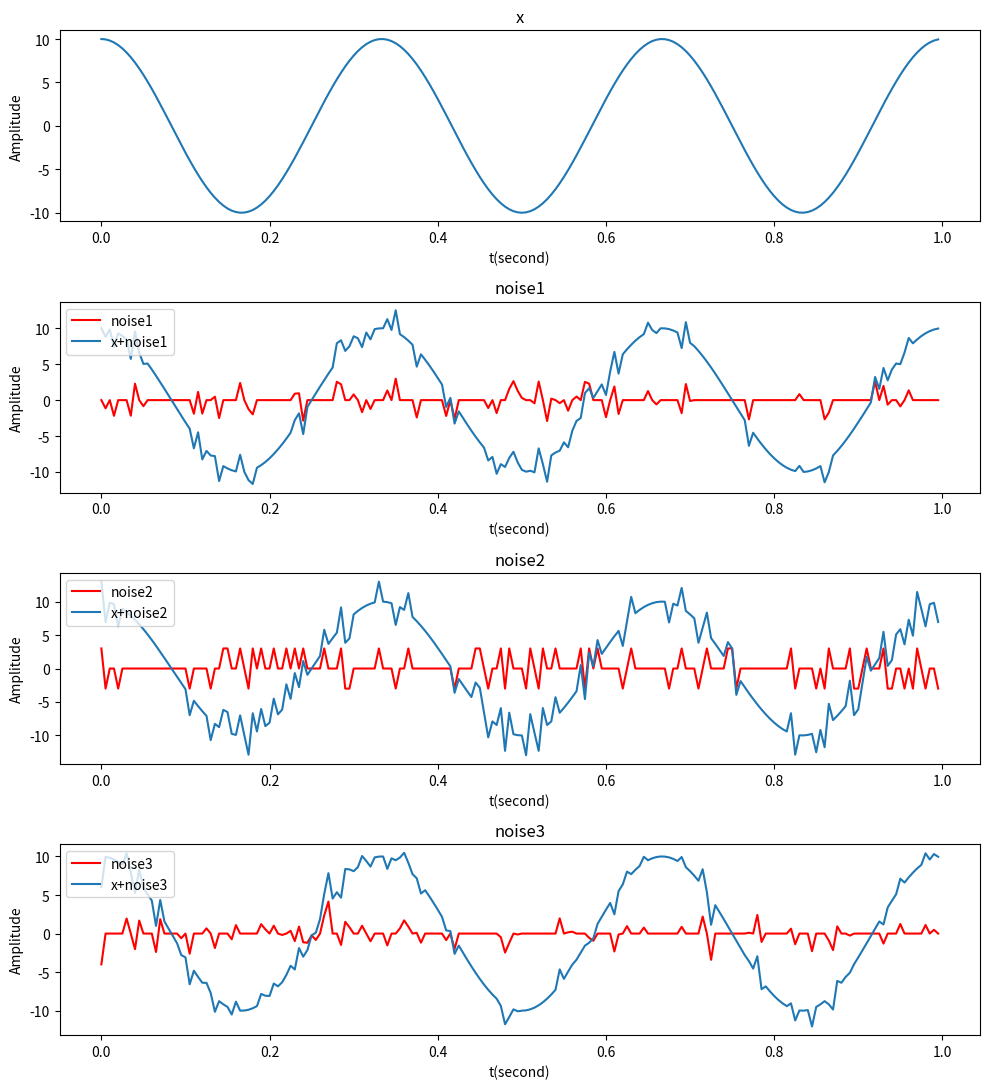

Reproduce this figure in Python.
#第一批  第一題
import matplotlib.pyplot as plt
import numpy as np
import numpy.random as random

t = np.linspace(0,1,200,endpoint=False)
x = 10 * np.cos(2 * np.pi * 3 * t)  #原始訊號

a_noise1 = 3  # noise1的振幅大小
a_noise2 = 3  # noise1的振幅大小

p_noise1 = 30  # noise1的30%雜訊
p_noise2 = 30  # noise2的30%雜訊
p_noise3 = 30  # noise3的30%雜訊

a_noise3 = 0   # noise3的平均值
s_noise3 = 1.5  # noise3的標準差

noise1 = np.zeros(x.size)  # 30%均勻雜訊
for i in range(x.size):
  p1 = random.uniform(0,1)
  if p1 <= p_noise1/100 :
    noise1[i] = random.uniform(-a_noise1,a_noise1,1)

y1 = x+noise1    #原始訊號+30%均勻雜訊

noise2 = np.zeros(x.size)   # 30%脈衝雜訊
for i in range(x.size):    
  p1 = random.uniform(0,1)
  if p1 <= p_noise2/100 :    
    p2=random.uniform(0,1)
    if p2<0.5:
      noise2[i]= a_noise2
    else:
      noise2[i]= -a_noise2

y2 = x+noise2   #原始訊號+30%脈衝雜訊


noise3 = np.zeros(x.size)   # 30%高斯雜訊
for i in range(x.size):    
  p1 = random.uniform(0,1)
  if p1 <= p_noise3/100 :    
    noise3[i] = random.normal(a_noise3 , s_noise3 , 1)   #高斯雜訊(平均值,標準差,個數)

y3 = x+noise3  #原始訊號+30%高斯雜訊

f, ax = plt.subplots(4,1,figsize=(10,11))


ax[0].plot(t,x)  #圖一 原始訊號
ax[0].set_title("x") #標題Title
ax[0].set_xlabel("t(second)")  #X軸標籤
ax[0].set_ylabel("Amplitude")  #Y軸標籤


#圖二 紅色:30%均勻雜訊   藍色:原始訊號+30%均勻雜訊
ax[1].plot(t,noise1,label="noise1",color="red")  #圖二 紅色:30%均勻雜訊
ax[1].plot(t,y1,label="x+noise1")         #圖二 藍色:原始訊號+30%均勻雜訊
ax[1].legend(loc="upper left")          #圖例位置 左上
ax[1].set_title("noise1")               #標題Title
ax[1].set_xlabel("t(second)")             #X軸標籤
ax[1].set_ylabel("Amplitude")             #Y軸標籤

#圖三 紅色:30%脈衝雜訊  藍色:原始訊號+30%脈衝雜訊
ax[2].plot(t,noise2,label="noise2",color="red") #圖三 紅色:30%脈衝雜訊
ax[2].plot(t,y2,label="x+noise2")        #圖三 藍色:原始訊號+30%脈衝雜訊 
ax[2].legend(loc="upper left")         #圖例位置 左上
ax[2].set_title("noise2")              #標題Title
ax[2].set_xlabel("t(second)")            #X軸標籤
ax[2].set_ylabel("Amplitude")            #Y軸標籤

#圖四 紅色:30%高斯雜訊 藍色:原始訊號+30%高斯雜訊
ax[3].plot(t,noise3,label="noise3",color="red")  #圖四 紅色:30%高斯雜訊
ax[3].plot(t,y3,label="x+noise3")         #圖四 藍色:原始訊號+30%高斯雜訊
ax[3].legend(loc="upper left")          #圖例位置 左上
ax[3].set_title("noise3")               #標題Title
ax[3].set_xlabel("t(second)")             #X軸標籤
ax[3].set_ylabel("Amplitude")             #Y軸標籤

plt.tight_layout()  #讓圖自動分開
plt.show()      #把圖顯示出來都是加在最後一行 一定要加